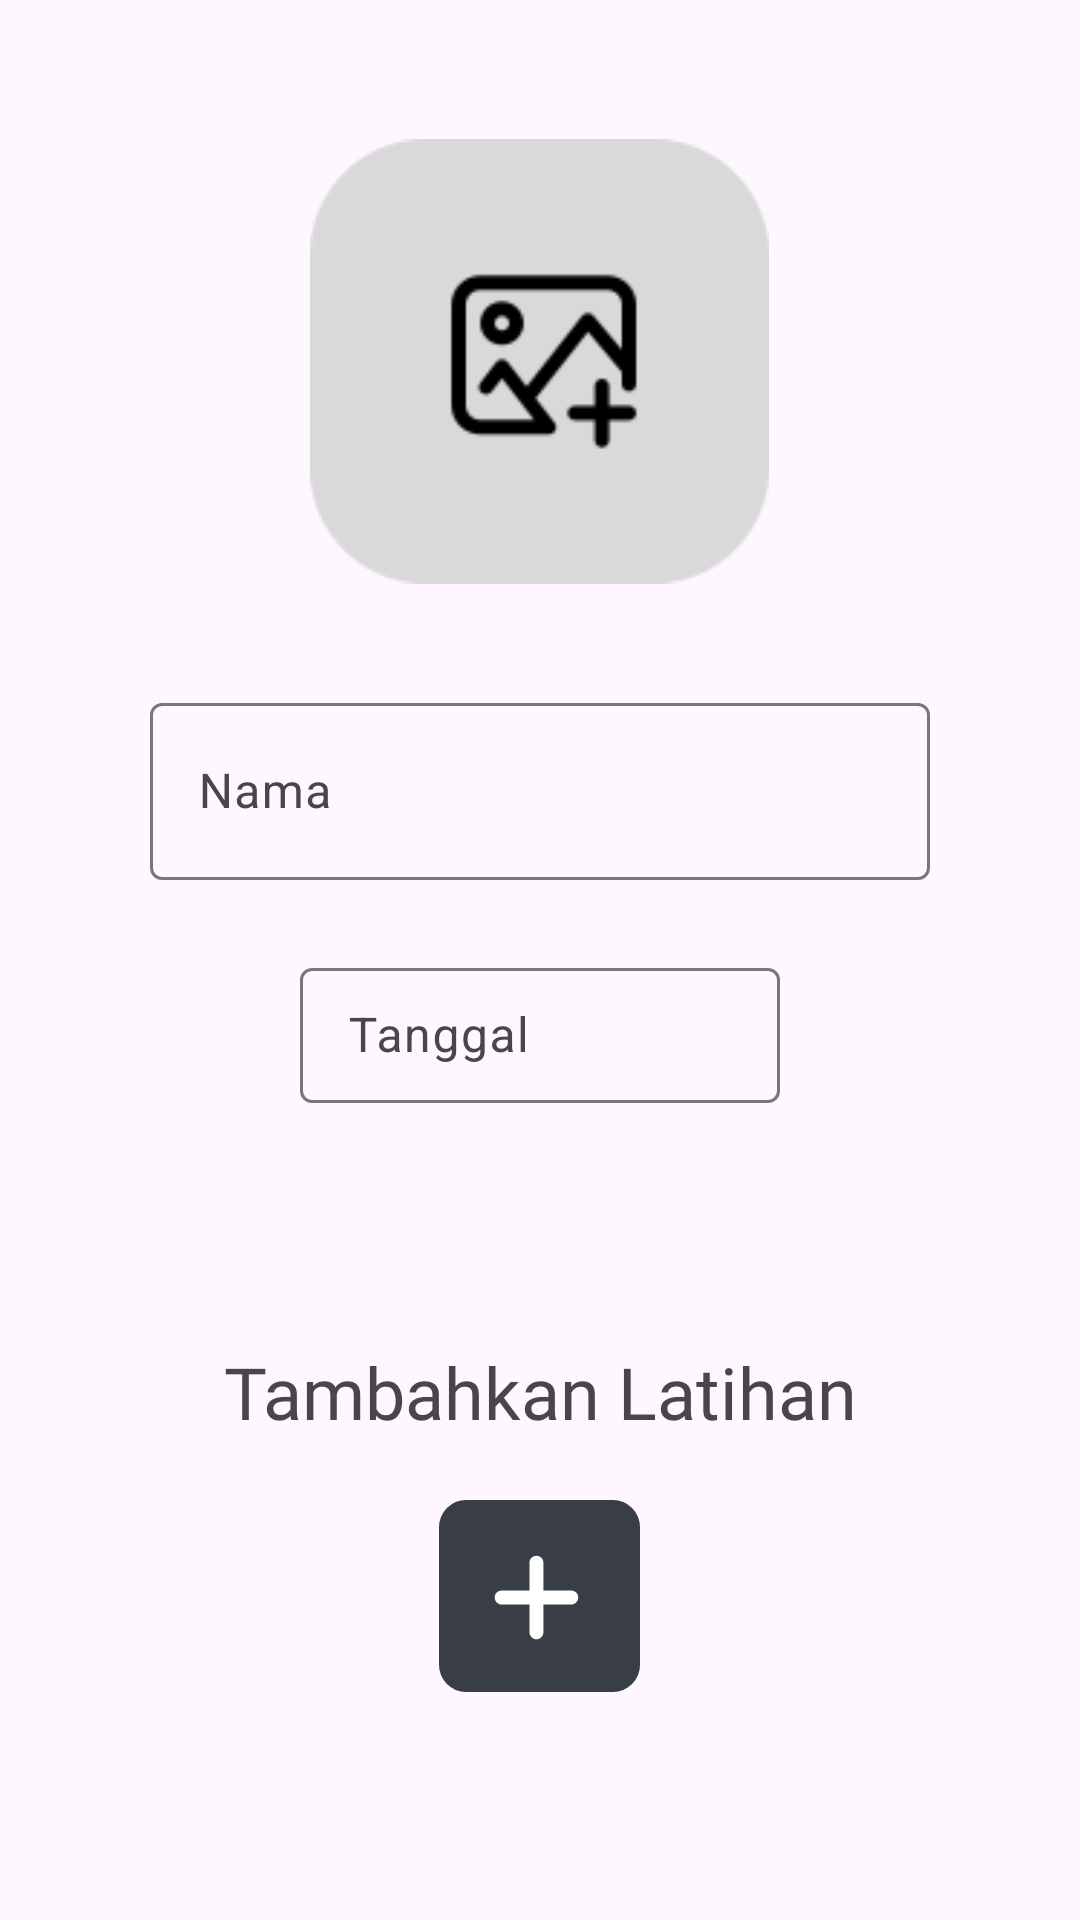

Android layout source for this screen:
<!-- AndroidManifest.xml: application theme Theme.SevenGymProject -->
<!-- res/layout/activity_tambah_exercise.xml -->
<?xml version="1.0" encoding="utf-8"?>
<androidx.constraintlayout.widget.ConstraintLayout xmlns:android="http://schemas.android.com/apk/res/android"
    xmlns:app="http://schemas.android.com/apk/res-auto"
    xmlns:tools="http://schemas.android.com/tools"
    android:layout_width="match_parent"
    android:layout_height="match_parent"
    tools:context=".TambahExerciseActivity">

    <LinearLayout
        android:id="@+id/layout1"
        android:layout_width="match_parent"
        android:layout_height="wrap_content"
        android:orientation="vertical"
        app:layout_constraintTop_toTopOf="parent"
        app:layout_constraintStart_toStartOf="parent"
        app:layout_constraintEnd_toEndOf="parent">

        <ImageView
            android:layout_width="wrap_content"
            android:layout_height="wrap_content"
            android:src="@drawable/back"
            android:layout_marginTop="24dp"
            android:layout_marginStart="24dp"/>


        <ImageView
            android:id="@+id/cov"
            android:layout_width="153dp"
            android:layout_height="153dp"
            android:layout_marginTop="20dp"
            android:layout_gravity="center"
            android:src="@drawable/tambah_gambar"/>

        <com.google.android.material.textfield.TextInputLayout
            android:id="@+id/textInputLayoutnama"
            android:layout_width="match_parent"
            android:layout_height="wrap_content"
            android:layout_marginTop="32dp"
            android:layout_marginStart="50dp"
            android:layout_marginEnd="50dp"
            android:maxEms="10">

            <com.google.android.material.textfield.TextInputEditText
                android:id="@+id/namaa"
                android:layout_width="match_parent"
                android:layout_height="59dp"
                android:hint="Nama"
                android:inputType="text">

            </com.google.android.material.textfield.TextInputEditText>
        </com.google.android.material.textfield.TextInputLayout>

        <com.google.android.material.textfield.TextInputLayout
            android:id="@+id/textInputLayouttanggal"
            android:layout_width="match_parent"
            android:layout_height="wrap_content"
            android:layout_marginTop="24dp"
            android:layout_marginStart="100dp"
            android:layout_marginEnd="100dp"
            android:maxEms="10">

            <com.google.android.material.textfield.TextInputEditText
                android:id="@+id/tanggal"
                android:layout_width="match_parent"
                android:layout_height="45dp"
                android:hint="Tanggal"
                android:drawableEnd="@drawable/date"
                android:inputType="text">

            </com.google.android.material.textfield.TextInputEditText>
        </com.google.android.material.textfield.TextInputLayout>

        <TextView
            android:layout_width="match_parent"
            android:layout_height="wrap_content"
            android:text="Tambahkan Latihan"
            android:textSize="24sp"
            android:layout_marginTop="80dp"
            android:fontFamily="@font/montserrat_bold"
            android:textAlignment="center"/>

        <ImageView
            android:layout_width="67dp"
            android:layout_height="64dp"
            android:layout_marginTop="20dp"
            android:layout_gravity="center"
            android:src="@drawable/group_125"/>



    </LinearLayout>

</androidx.constraintlayout.widget.ConstraintLayout>
<!-- resources referenced by this layout -->
<resources>
  <!-- drawable group_125 (drawable) -->
  <vector xmlns:android="http://schemas.android.com/apk/res/android"
      android:width="67dp"
      android:height="64dp"
      android:viewportWidth="67"
      android:viewportHeight="64">
    <path
        android:pathData="M9,0L58,0A9,9 0,0 1,67 9L67,55A9,9 0,0 1,58 64L9,64A9,9 0,0 1,0 55L0,9A9,9 0,0 1,9 0z"
        android:fillColor="#393E46"/>
    <path
        android:pathData="M20.883,34.805C20.268,34.805 19.678,34.561 19.243,34.125C18.808,33.69 18.563,33.1 18.563,32.485C18.563,31.869 18.808,31.279 19.243,30.844C19.678,30.409 20.268,30.164 20.883,30.164H44.087C44.702,30.164 45.292,30.409 45.728,30.844C46.163,31.279 46.407,31.869 46.407,32.485C46.407,33.1 46.163,33.69 45.728,34.125C45.292,34.561 44.702,34.805 44.087,34.805H20.883Z"
        android:fillColor="#ffffff"/>
    <path
        android:pathData="M30.165,20.883C30.165,20.268 30.409,19.677 30.844,19.242C31.279,18.807 31.869,18.563 32.485,18.563C33.1,18.563 33.69,18.807 34.126,19.242C34.561,19.677 34.805,20.268 34.805,20.883V44.087C34.805,44.702 34.561,45.292 34.126,45.727C33.69,46.162 33.1,46.407 32.485,46.407C31.869,46.407 31.279,46.162 30.844,45.727C30.409,45.292 30.165,44.702 30.165,44.087V20.883Z"
        android:fillColor="#ffffff"/>
  </vector>
  <!-- drawable tambah_gambar: png bitmap (drawable, 3990 bytes) -->
  <style name="Theme.SevenGymProject" parent="Base.Theme.SevenGymProject" />
  <style name="Base.Theme.SevenGymProject" parent="Theme.Material3.DayNight.NoActionBar">
          <item name="colorPrimaryDark">@color/colorPrimaryDark</item>
          
          
      </style>
  <color name="colorPrimaryDark">#393E46</color>
</resources>
